Labelled photos from "yolo_dataset", an image-classification folder in Timvanhoudt/VirtualTeamLeader. The possible labels are: 1 nok alles weg, 2 nok hamer weg, 3 nok schaar weg, 4 nok schaar sleutel weg, 5 nok sleutel weg.

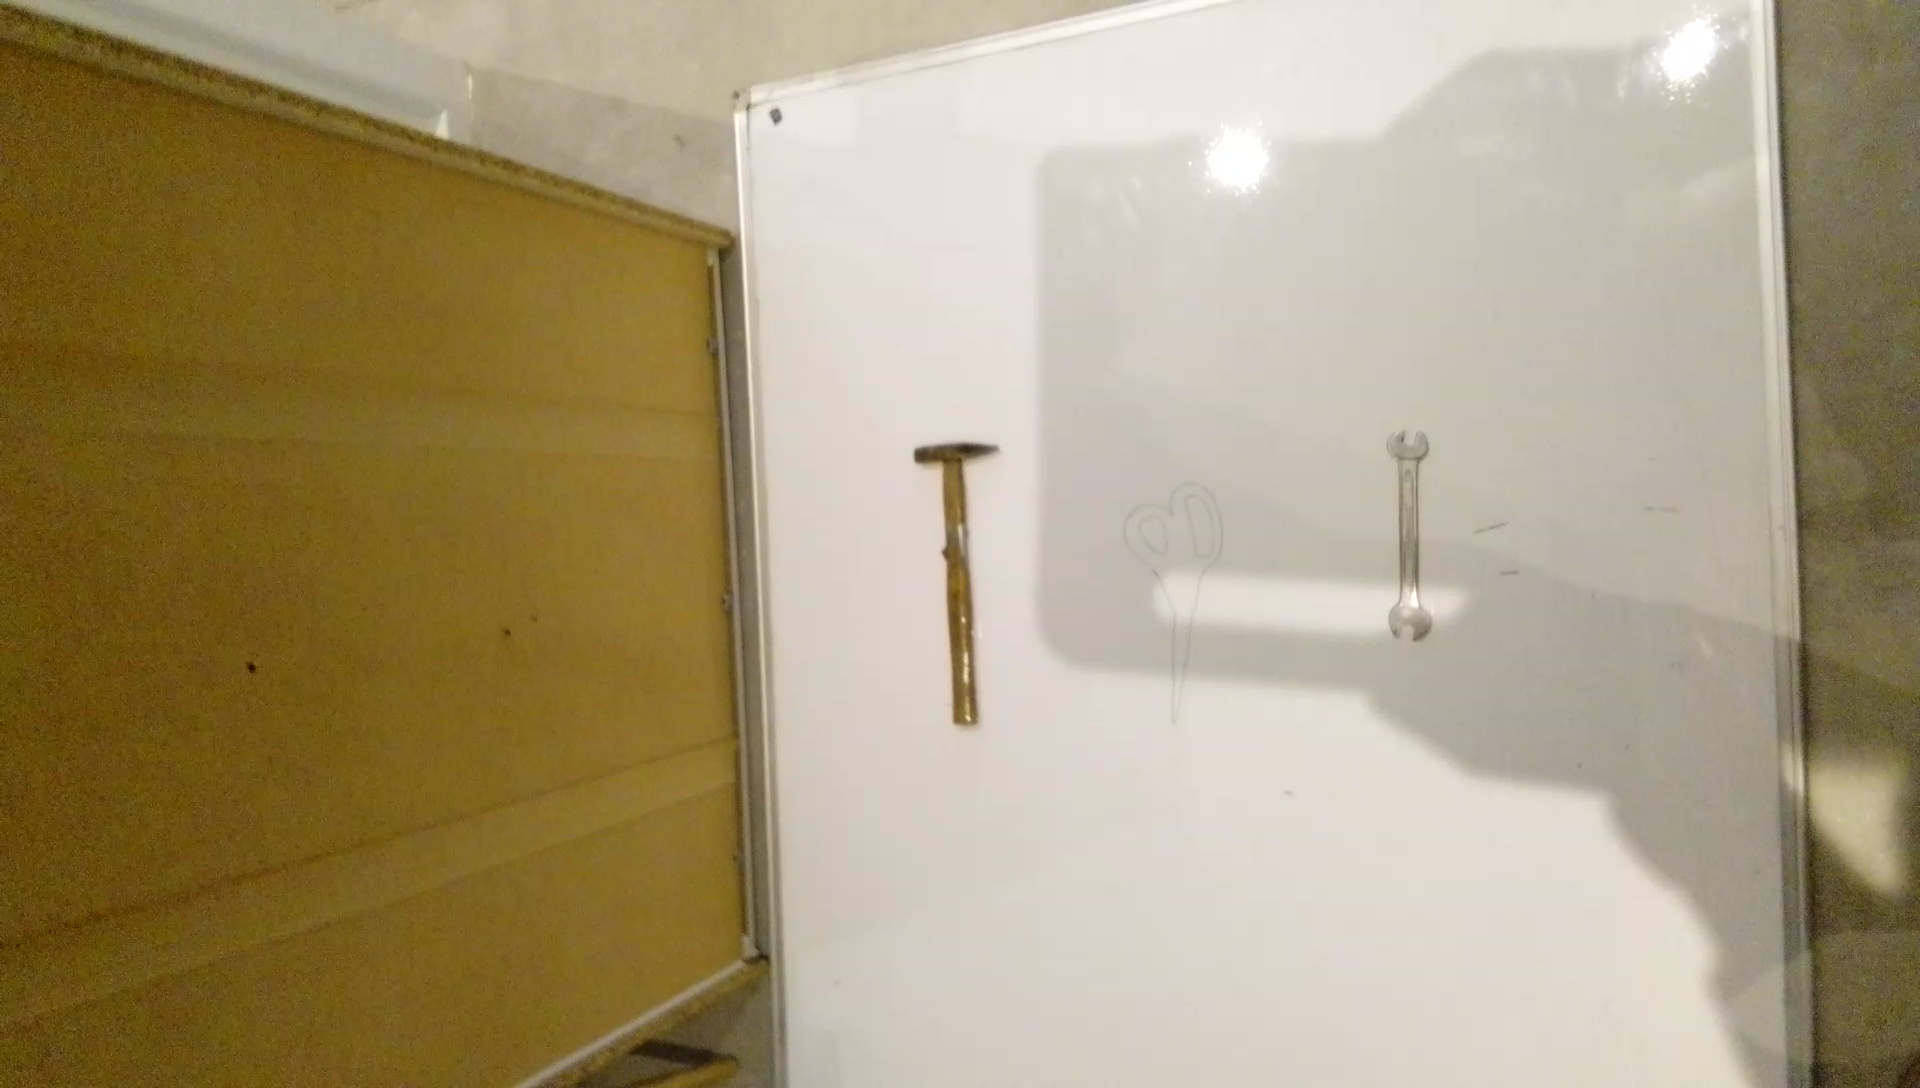
Label: 3 nok schaar weg

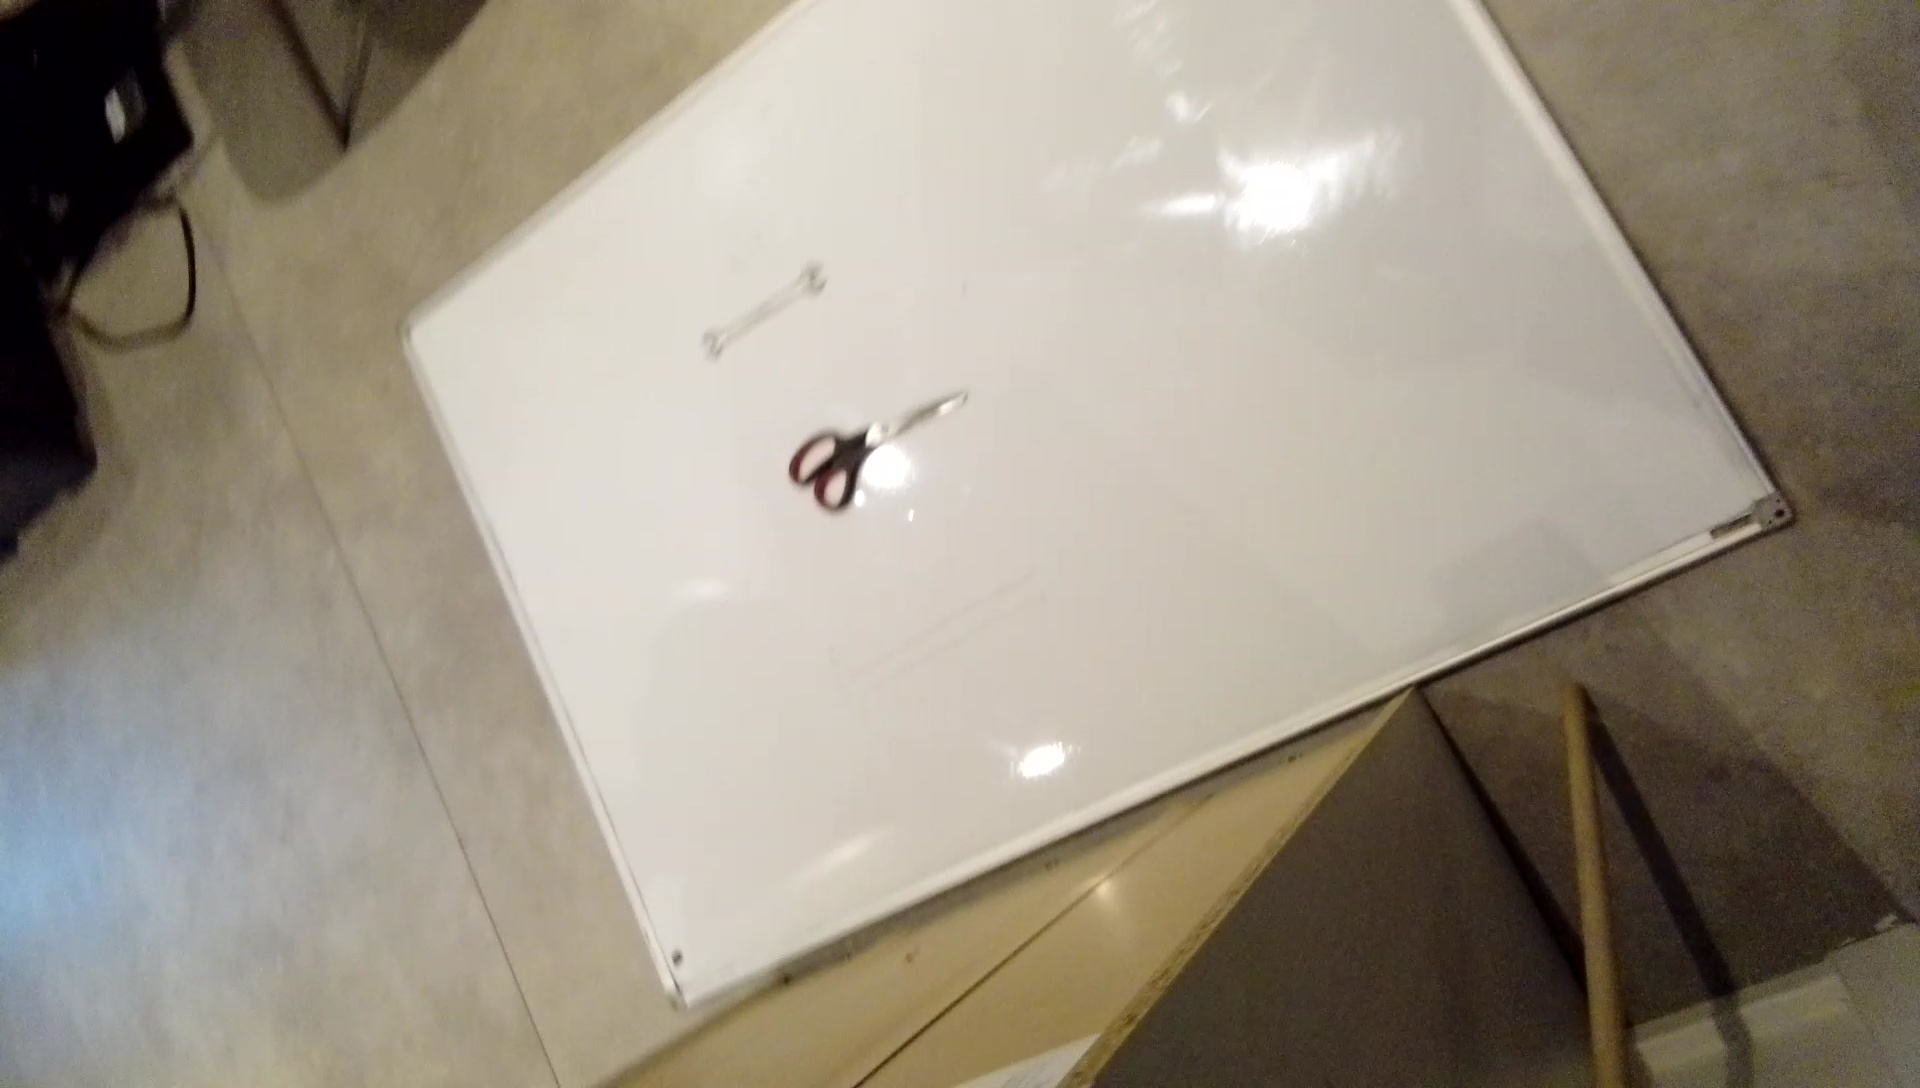
Label: 2 nok hamer weg

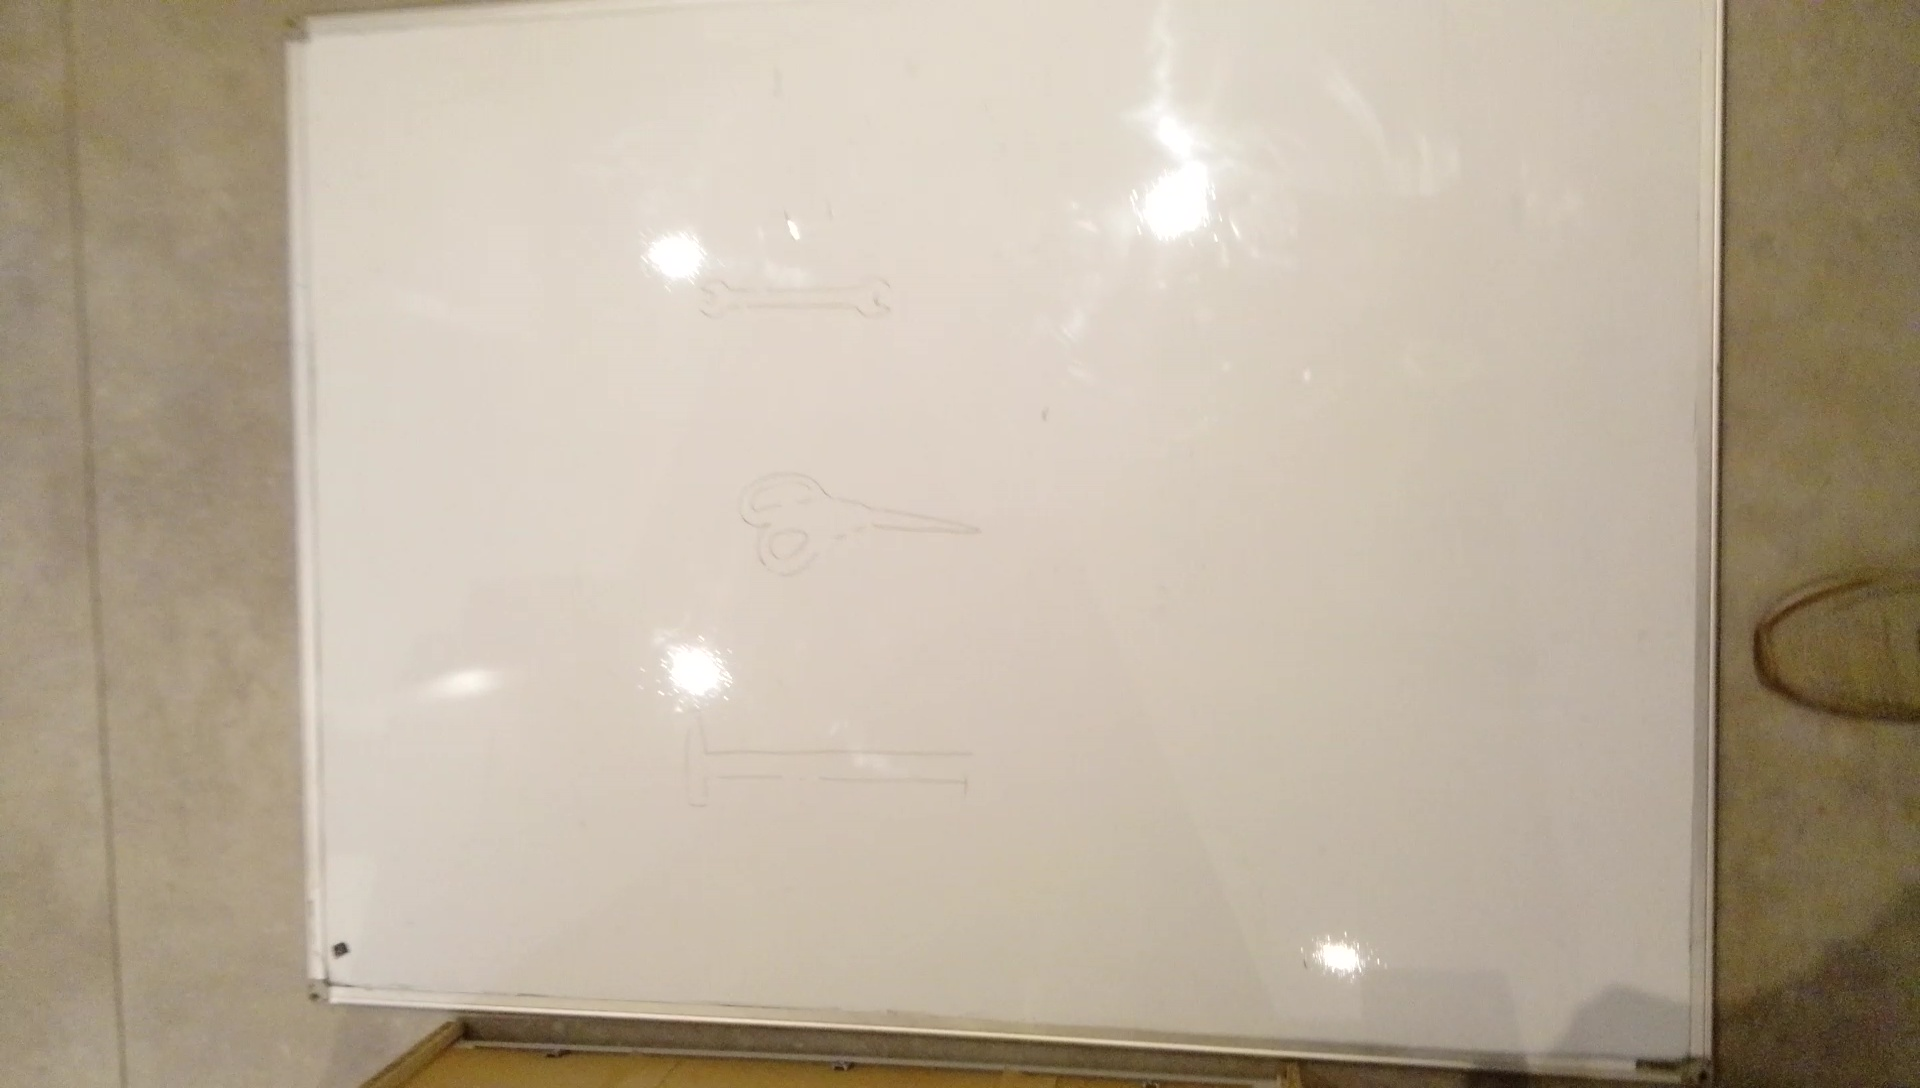
Label: 1 nok alles weg

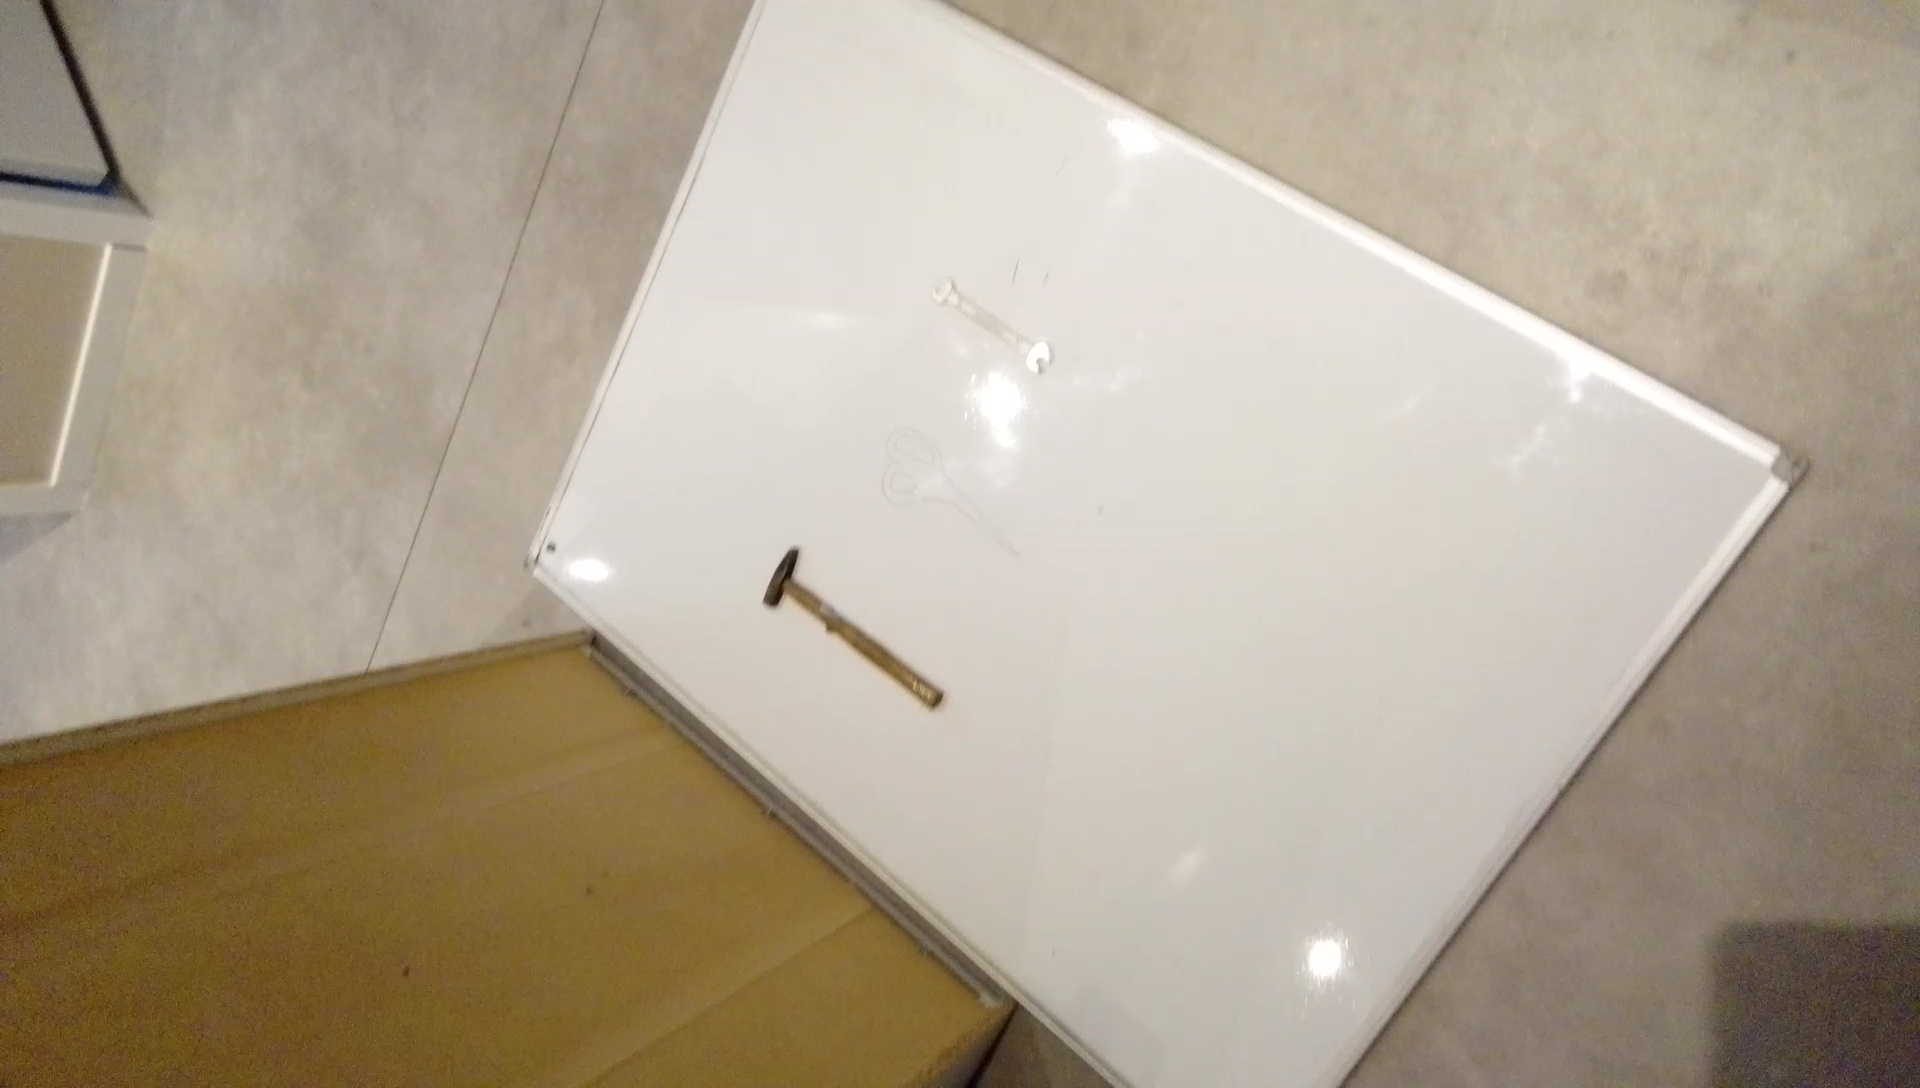
Label: 5 nok sleutel weg

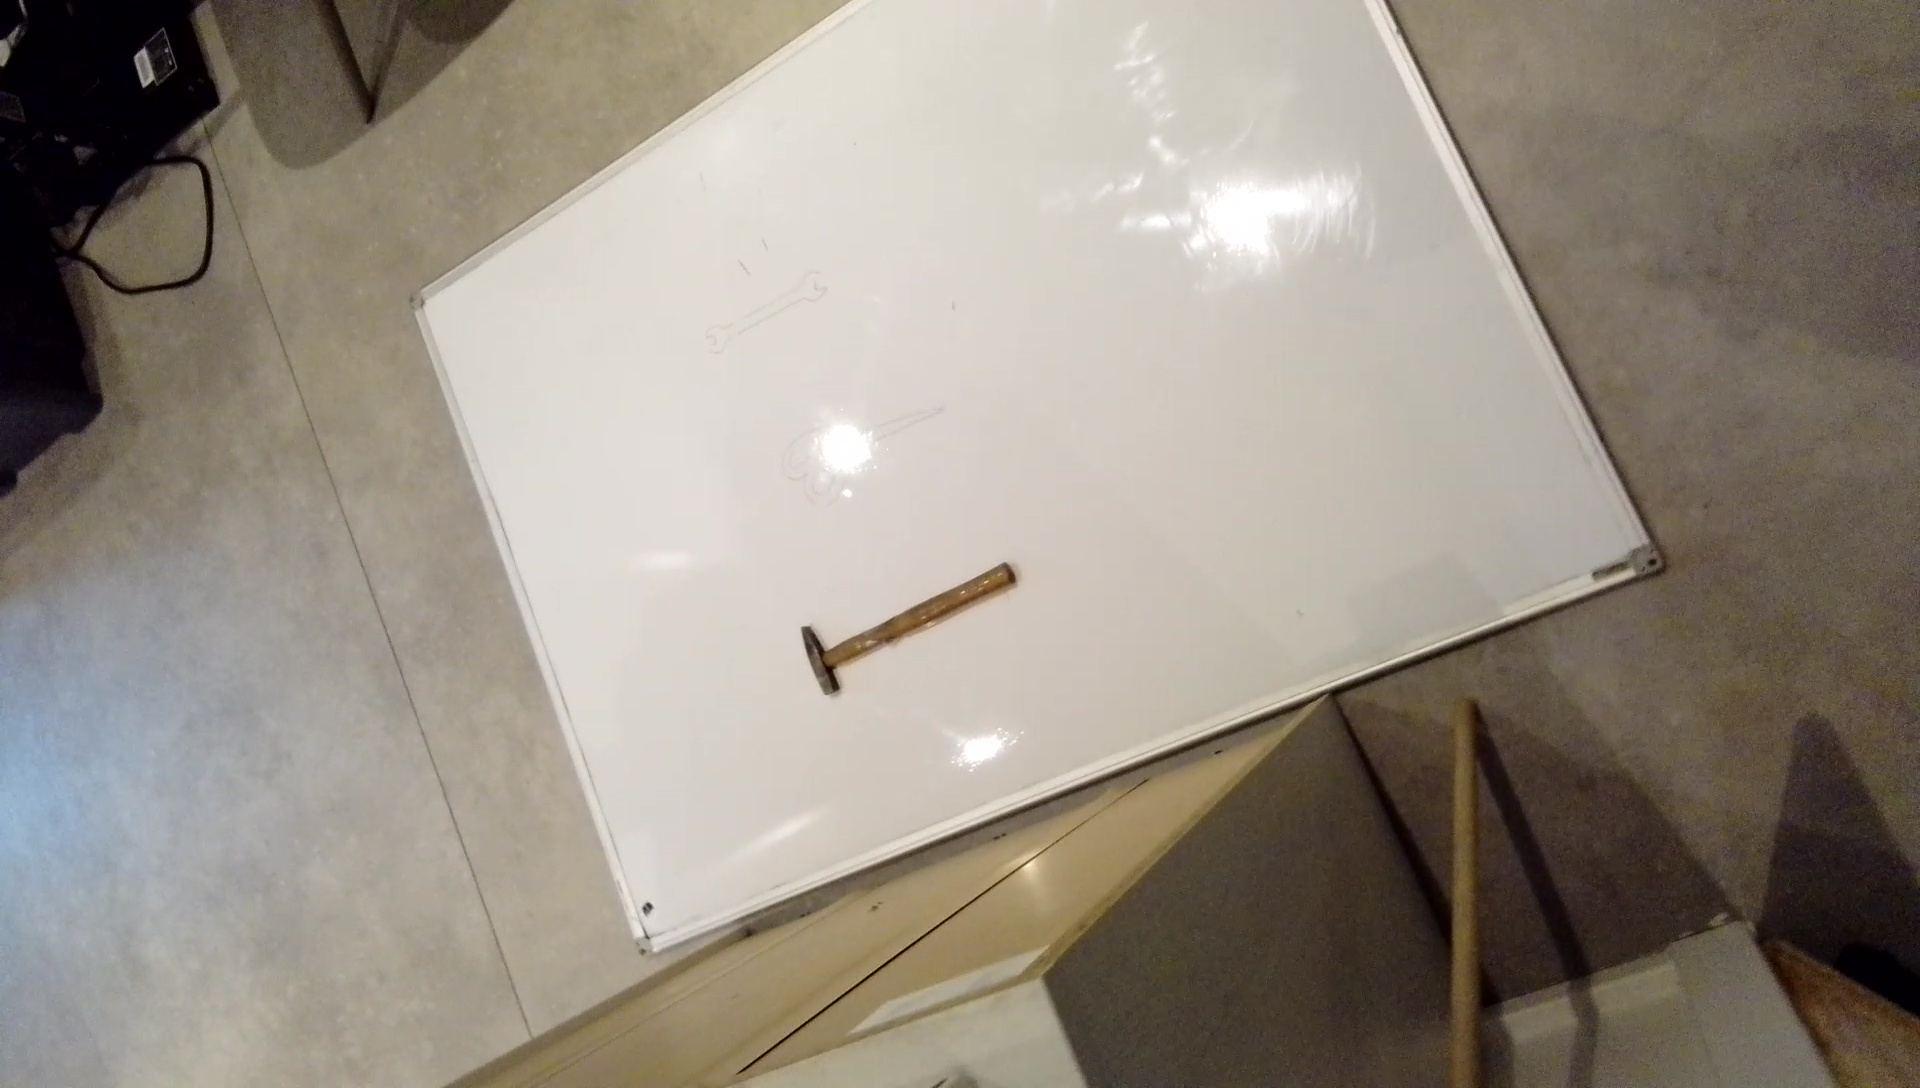
Label: 4 nok schaar sleutel weg

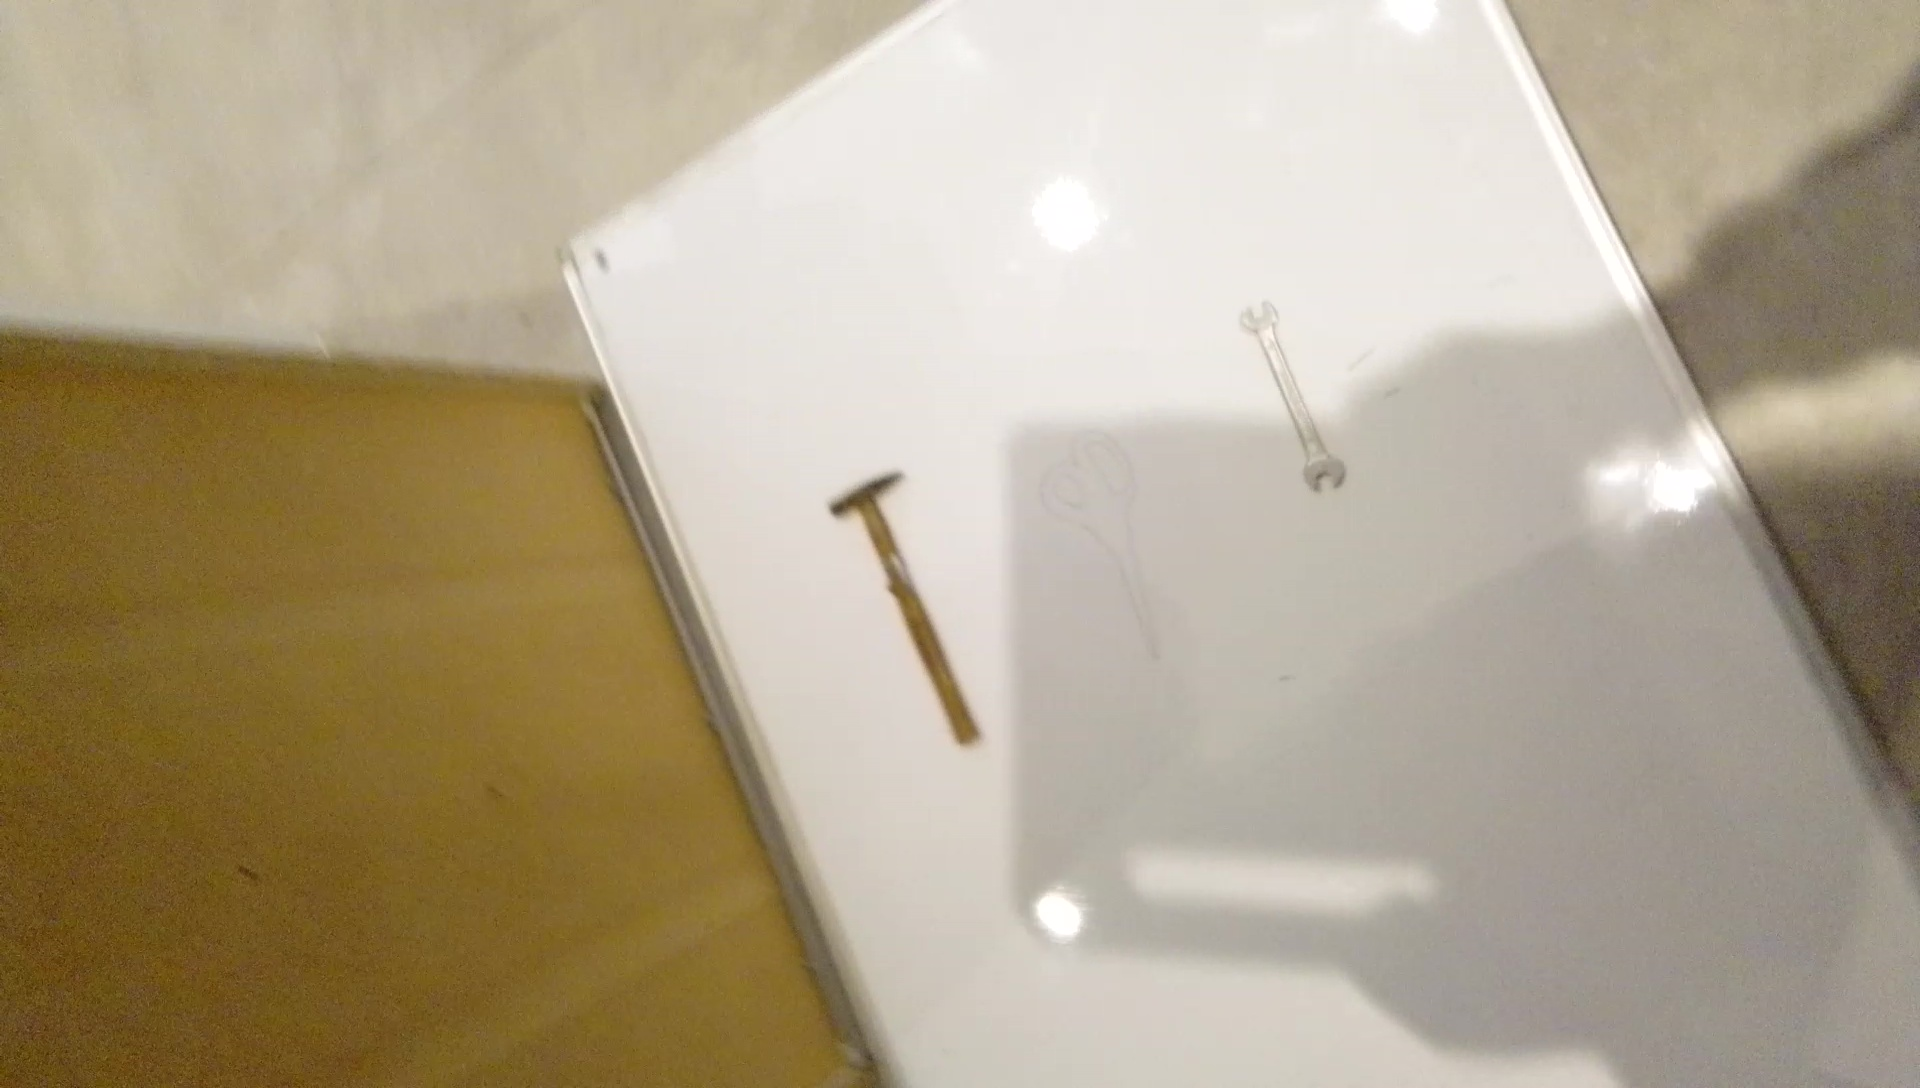
Label: 3 nok schaar weg
